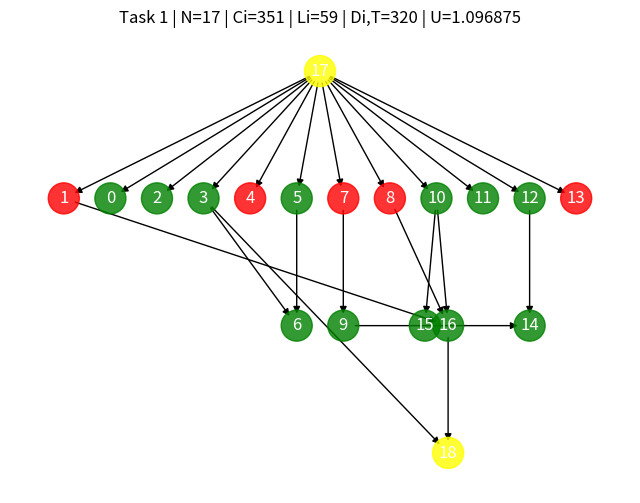
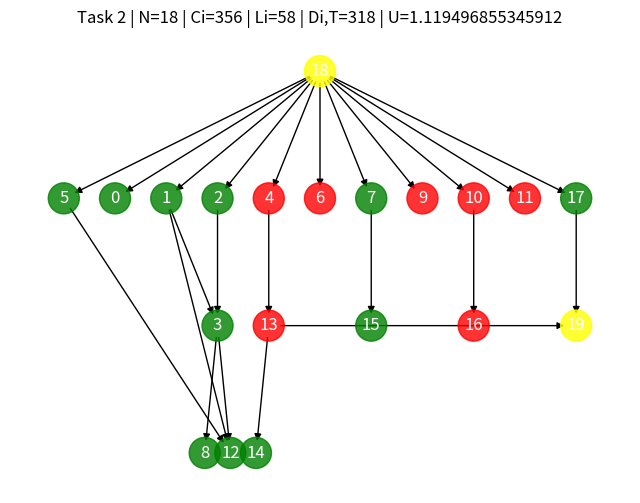
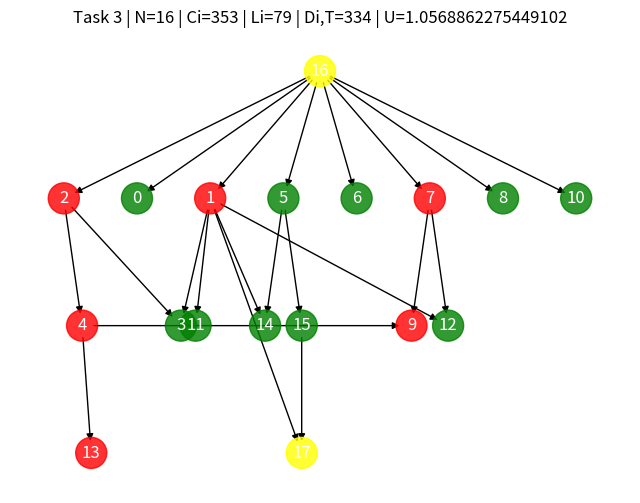
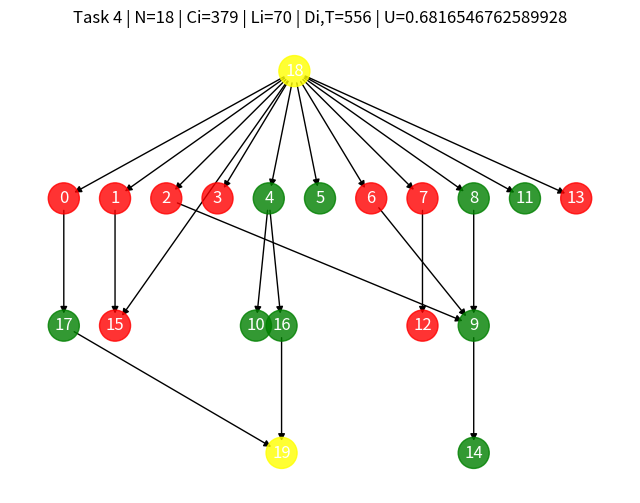
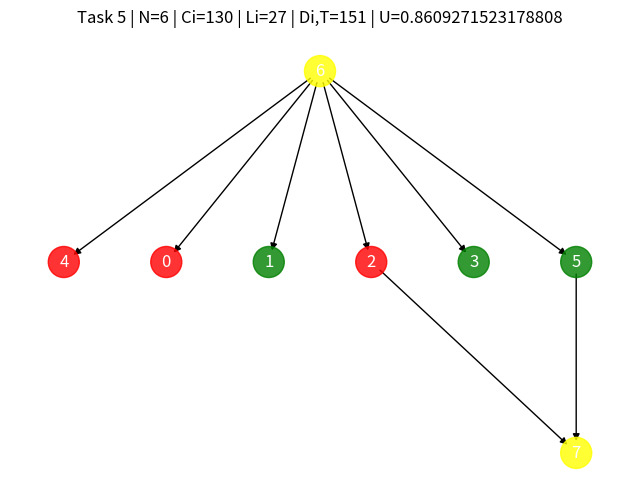
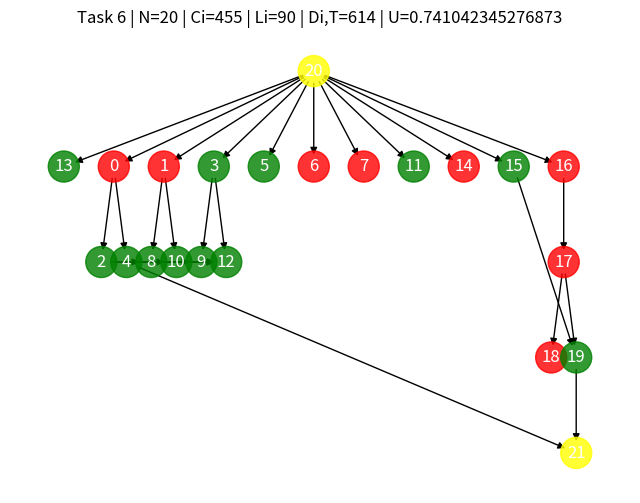
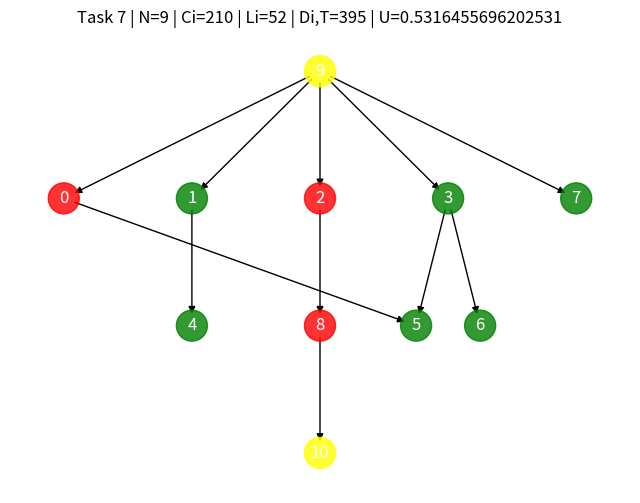
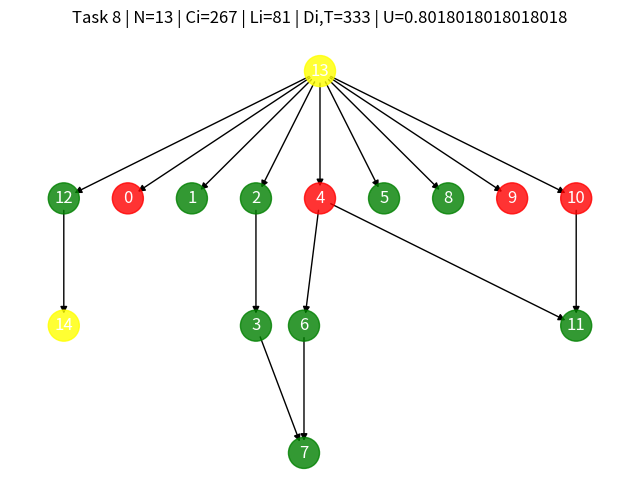
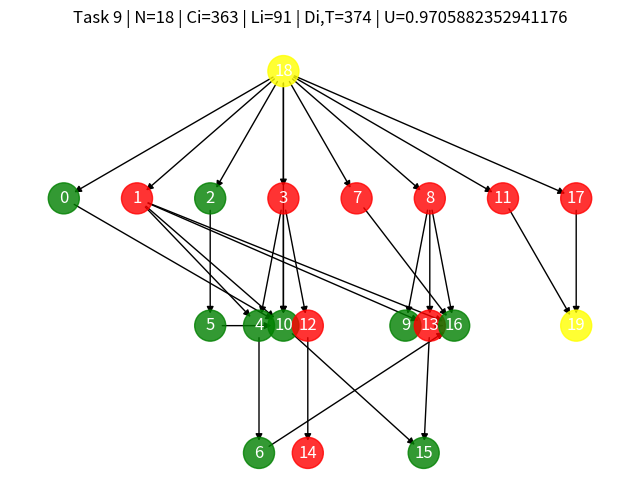
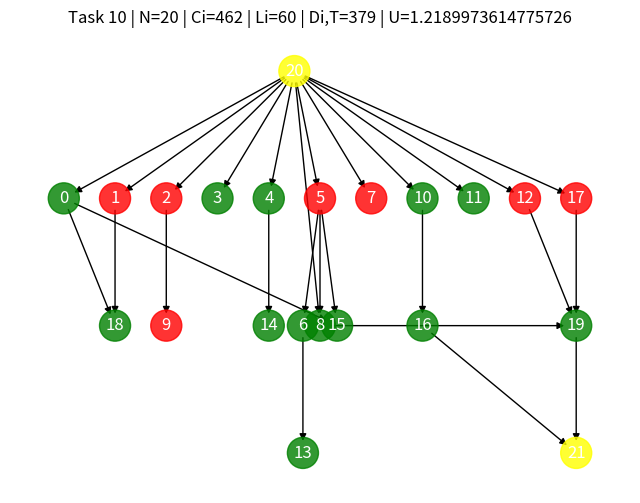

The matplotlib source for these figures, in order:
import random
import math
import networkx as nx
import matplotlib.pyplot as plt
import os
from collections import deque

# --------------------------------------------------------
# General Parameter Settings
# --------------------------------------------------------

NUM_TASKS = 10  # Number of tasks to generate
NODES_RANGE = (5, 20)  # Range for the number of intermediate nodes per task
WCET_RANGE = (13, 30)  # Range for the Worst-Case Execution Time (WCET) of nodes
P_EDGE = 0.1  # Probability of creating an edge using the Erdős–Rényi method
D_RATIO_RANGE = (0.125, 0.25)  # Range for the ratio of the critical path length to the deadline (for determining D_i)
RESOURCE_RANGE = (1, 6)  # Range for the number of shared resources
ACCESS_COUNT_RANGE = (1, 16)  # Range for the total number of accesses to each resource
ACCESS_LEN_RANGE = (5, 100)  # Range for the maximum access length (Critical Section)

HARD_SOFT_PROB = 0.4  # Probability of converting a node from Hard to Soft (if constraints are not violated)
CRITICAL_RATIOS = [1, 0.9, 0.8, 0.7, 0.6, 0.5, 0.4]  # Ratios of critical to non-critical nodes
OUTPUT_DIR = "graphs_output"  # Directory to save graph images

# Create the output directory if it does not exist
os.makedirs(OUTPUT_DIR, exist_ok=True)

# --------------------------------------------------------
# Helper Functions for Graph Construction and Parameter Calculation
# --------------------------------------------------------

def create_random_dag(num_inner, p):
    """
    Creates a random Directed Acyclic Graph (DAG) using NetworkX with num_inner intermediate nodes (0..num_inner-1).
    For each pair of nodes (u < v), a directed edge (u -> v) is added with probability p (forward direction).
    The function ensures that the resulting graph is acyclic and connected by ensuring there is a path from the source
    to the sink, and all intermediate nodes are reachable from the source and can reach the sink.

    Returns:
        G (nx.DiGraph): The generated DAG.
        node_types (dict): A dictionary mapping node IDs to their types ("Hard" or "Soft").
        ratio_crit (float): The ratio of critical nodes to total intermediate nodes.
    """
    total_nodes = num_inner + 2  # Including source and sink
    source_id = num_inner
    sink_id = num_inner + 1

    while True:
        G = nx.DiGraph()
        G.add_nodes_from(range(total_nodes))

        # 1) Node Types: Initialize all intermediate nodes as Soft by default; source and sink will have type None
        node_types = {n: None for n in range(total_nodes)}
        for n in range(num_inner):
            node_types[n] = "Soft"

        # 2) Determine the number of critical nodes based on a randomly selected ratio
        ratio_crit = random.choice(CRITICAL_RATIOS)  # Select a ratio from the predefined list
        ratio_crit /= (ratio_crit + 1)  # Normalize the ratio
        num_crit = round(ratio_crit * num_inner)  # Calculate the number of critical nodes

        # Randomly select the critical nodes from the intermediate nodes
        crit_nodes = set(random.sample(range(num_inner), num_crit)) if num_inner > 0 else set()

        # Assign "Hard" type to critical nodes
        for n in crit_nodes:
            node_types[n] = "Hard"

        # 3) Add edges between nodes based on the probability p, ensuring no constraints are violated
        for u in range(num_inner):
            for v in range(u + 1, num_inner):
                # Constraint: Do not add an edge if it would make a Soft node have a Hard child
                if random.random() < p and not (node_types[u] == "Soft" and node_types[v] == "Hard"):
                    G.add_edge(u, v)

        # 4) Ensure connectivity:
        # - Add edges from the source to at least one intermediate node.
        # - Add edges from at least one intermediate node to the sink.
        # - Ensure all intermediate nodes are reachable from the source and can reach the sink.

        if num_inner > 0:
            # Connect the source to at least one intermediate node
            source_target = random.randint(0, num_inner - 1)
            G.add_edge(source_id, source_target)

            # Connect at least one intermediate node to the sink
            sink_source = random.randint(0, num_inner - 1)
            G.add_edge(sink_source, sink_id)

            # Ensure all intermediate nodes are reachable from the source and can reach the sink
            for n in range(num_inner):
                if not nx.has_path(G, source_id, n):
                    # Add an edge from the source to this node
                    G.add_edge(source_id, n)
                # if not nx.has_path(G, n, sink_id):
                #     # Add an edge from this node to the sink
                #     G.add_edge(n, sink_id)

        # 5) Ensure the graph is acyclic by attempting a topological sort
        try:
            list(nx.topological_sort(G))
            return G, node_types, ratio_crit
        except nx.NetworkXUnfeasible:
            # If the graph contains a cycle, retry
            continue


def compute_longest_path_length_dag(G, wcet):
    """
    Computes the length of the longest path (critical path) in the DAG G using the WCET of each node.
    The algorithm performs a topological sort followed by dynamic programming to calculate the longest path.

    Args:
        G (nx.DiGraph): The input DAG.
        wcet (dict): A dictionary mapping node IDs to their WCET values.

    Returns:
        int: The length of the longest path in the DAG.
    """
    topo_order = list(nx.topological_sort(G))
    dp = {node: wcet[node] for node in G.nodes()}
    for u in topo_order:
        for v in G.successors(u):
            if dp[v] < dp[u] + wcet[v]:
                dp[v] = dp[u] + wcet[v]
    return max(dp.values()) if dp else 0


def generate_one_task(task_id):
    """
    Generates a single task represented as a DAG with intermediate nodes, a source, and a sink.
    The function performs the following steps:
      1) Generate the intermediate DAG using create_random_dag.
      2) Add source and sink nodes to the DAG.
      3) Assign "Hard" or "Soft" types to intermediate nodes while respecting constraints.
      4) Select a random ratio of critical nodes and designate them.
      5) Calculate C_i, L_i, D_i, T_i, and U_i parameters.
      6) Visualize and save the graph image using a tree-like layout.

    Args:
        task_id (int): The identifier for the task.

    Returns:
        dict: A dictionary containing all relevant information about the generated task.
    """
    # Number of intermediate nodes
    num_inner = random.randint(*NODES_RANGE)

    # Generate the intermediate DAG
    G_mid, node_types, ratio_crit = create_random_dag(num_inner, P_EDGE)

    # Define source and sink node IDs
    source_id = num_inner
    sink_id = num_inner + 1
    total_nodes = num_inner + 2  # Nodes: 0..(num_inner-1), source, sink

    # Create the final DAG including source and sink
    G = nx.DiGraph()
    G.add_nodes_from(range(total_nodes))
    # Copy edges from the intermediate DAG
    G.add_edges_from(G_mid.edges())

    # Add mandatory edges: source -> first intermediate node and last intermediate node -> sink
    if num_inner > 0:
        G.add_edge(source_id, 0)
        G.add_edge(num_inner - 1, sink_id)

    # 4) Assign WCET values
    wcet = {}
    for n in range(total_nodes):
        if n == source_id or n == sink_id:
            wcet[n] = 0  # Source and sink have zero execution time
        else:
            wcet[n] = random.randint(*WCET_RANGE)

    # Calculate C_i: Total execution time of intermediate nodes
    Ci = sum(wcet[n] for n in range(num_inner))

    # Compute the critical path length L_i
    Li = compute_longest_path_length_dag(G, wcet)

    # Determine D_i based on a random ratio from D_RATIO_RANGE
    ratio_d = random.uniform(*D_RATIO_RANGE)
    Di = int(Li / ratio_d) if ratio_d != 0 else Li

    Ti = Di  # Deadline is set to D_i
    Ui = Ci / Ti if Ti > 0 else float('inf')  # Utilization U_i

    # 5) Visualize and save the DAG with different colors for Hard/Soft/Source/Sink nodes
    # Use a hierarchical layout to shape the graph as a tree
    pos = hierarchy_pos(G, source_id)

    plt.figure(figsize=(8, 6))
    node_colors = []
    for n in G.nodes():
        if n == source_id or n == sink_id:
            node_colors.append("yellow")  # Source and sink nodes
        elif node_types.get(n, None) == "Hard":
            node_colors.append("red")  # Hard nodes
        elif node_types.get(n, None) == "Soft":
            node_colors.append("green")  # Soft nodes
        else:
            node_colors.append("gray")  # Undefined or other types

    nx.draw_networkx_nodes(G, pos, node_color=node_colors, node_size=500, alpha=0.8)
    nx.draw_networkx_edges(G, pos, edge_color='black', arrows=True)
    
    # Label nodes with their IDs
    labels_dict = {n: f"{n}" for n in G.nodes()}
    nx.draw_networkx_labels(G, pos, labels=labels_dict, font_color='white')

    plt.title(f"Task {task_id} | N={num_inner} | Ci={Ci} | Li={Li} | Di,T={Di} | U={Ui}")
    plt.axis('off')
    output_path = os.path.join(OUTPUT_DIR, f"dag_task_{task_id}.png")
    plt.savefig(output_path, dpi=150)
    plt.close()

    return {
        "task_id": task_id,
        "num_nodes": total_nodes,
        "edges": list(G.edges()),
        "node_types": node_types,
        "critical_ratio": ratio_crit,
        "wcet": wcet,
        "C": Ci,
        "L": Li,
        "D": Di,
        "T": Ti,
        "U": Ui
    }


def hierarchy_pos(G, root, width=1.0, vert_gap=0.2, vert_loc=0, xcenter=0.5):
    """
    Create a hierarchical layout for a tree-like DAG.

    Args:
        G (nx.DiGraph): The input graph.
        root (int): The root node of the tree.
        width (float): Horizontal space allocated for the layout.
        vert_gap (float): Vertical gap between levels.
        vert_loc (float): Vertical location of the root node.
        xcenter (float): Horizontal center of the layout.

    Returns:
        dict: A dictionary of positions keyed by node.
    """
    pos = {root: (xcenter, vert_loc)}
    neighbors = list(G.successors(root))
    if len(neighbors) != 0:
        dx = width / len(neighbors)
        nextx = xcenter - width / 2 - dx / 2
        for neighbor in neighbors:
            nextx += dx
            pos.update(hierarchy_pos(G, neighbor, width=dx, vert_gap=vert_gap, vert_loc=vert_loc - vert_gap, xcenter=nextx))
    return pos

def generate_resources(num_tasks):
    """
    Generates shared resources and determines their attributes:
      - Assign a random value within RESOURCE_RANGE for the number of resources.
      - For each resource, determine the maximum access length within ACCESS_LEN_RANGE.
      - Assign the total number of accesses within ACCESS_COUNT_RANGE.
      - Distribute these accesses randomly among the tasks.

    Args:
        num_tasks (int): The number of tasks among which accesses are distributed.

    Returns:
        tuple: A tuple containing the number of resources and a list of dictionaries with resource information.
    """
    n_r = random.randint(*RESOURCE_RANGE)
    resources_info = []
    for r_id in range(n_r):
        max_len = random.randint(*ACCESS_LEN_RANGE)
        total_acc = random.randint(*ACCESS_COUNT_RANGE)

        # Distribute total_acc accesses randomly among the tasks
        distribution = [0] * num_tasks
        remain = total_acc
        for i in range(num_tasks - 1):
            if remain <= 0:
                break
            pick = random.randint(0, remain)
            distribution[i] = pick
            remain -= pick
        distribution[-1] += remain  # Assign the remaining accesses to the last task

        resources_info.append({
            "resource_id": r_id + 1,
            "max_access_length": max_len,
            "total_accesses": total_acc,
            "distribution": distribution
        })

    return n_r, resources_info


def compute_processors_federated(tasks):
    """
    Calculates the number of processors required using Federated Scheduling.
      - If U_i > 1, calculate m_i = ceil((C_i - L_i) / (D_i - L_i))
      - If U_i <= 1, assign a dedicated processor

    Args:
        tasks (list): A list of task dictionaries.

    Returns:
        int: The total number of processors required.
    """
    total = 0
    for t in tasks:
        Ui = t["U"]
        Ci = t["C"]
        Li = t["L"]
        Di = t["D"]
        if Ui > 1:
            denom = (Di - Li) if (Di - Li) > 0 else 1  # Avoid division by zero
            top = (Ci - Li)
            m_i = math.ceil(top / denom)
            if m_i < 1:
                m_i = 1  # Ensure at least one processor
            total += m_i
        else:
            total += 1  # Dedicated processor for tasks with U_i <= 1
    return total

def federated_output(tasks, resources_info, n_r):
    # 2) Calculate total utilization
    U_sum = sum(t["U"] for t in tasks)
    # Generate a random number between 0.1 and 1 for U_norm
    U_norm = random.uniform(0.1, 1)
    m_simple = math.ceil(U_sum/U_norm)

    # 5) Calculate the number of processors using Federated Scheduling
    m_fed = compute_processors_federated(tasks)

    # 6) Display the results
    print("==================================================")
    print(" Task and Resource Generation (Phase One) ")
    print("==================================================")

    for t in tasks:
        print(f"\n--- Task tau_{t['task_id']} ---")
        print(f" • Total number of nodes (including source and sink): {t['num_nodes']}")
        print(f" • Ratio of critical nodes: {t['critical_ratio']:.2f}")
        # print(" • Nodes (ID -> WCET, Type):")
        # for n in range(t['num_nodes']):
        #     wc = t['wcet'][n]
        #     tp = t['node_types'][n]
        #     print(f"    - {n}: c={wc}, type={tp}")
        # print(f" • Edges: {t['edges']}")
        print(f" • C{t['task_id']} = {t['C']}")
        print(f" • L{t['task_id']} = {t['L']}")
        print(f" • D{t['task_id']} = {t['D']}")
        print(f" • T{t['task_id']} = {t['T']}")
        print(f" • U{t['task_id']} = {t['U']:.3f}")
        png_path = os.path.join(OUTPUT_DIR, f"dag_task_{t['task_id']}.png")
        print(f" -> Graph image saved at: {png_path}")

    print("--------------------------------------------------")
    print(f" • Total Utilization of Tasks (UΣ) = {U_sum:.3f}")
    print("--------------------------------------------------")

    print("\n==================================================")
    print(" Shared Resources ")
    print("==================================================")
    print(f" • Number of resources (n_r) = {n_r}")
    for r in resources_info:
        dist_str = ", ".join([f"tau_{idx + 1}={val}" for idx, val in enumerate(r['distribution'])])
        print(f"  - Resource l_{r['resource_id']}:")
        print(f"      Maximum Access Length = {r['max_access_length']}")
        print(f"      Total Number of Accesses = {r['total_accesses']}")
        print(f"      Access Distribution among Tasks: {dist_str}")

    print("\n==================================================")
    print(" Required Number of Processors ")
    print("==================================================")
    print(f" • Based on Total Utilization: m = ceil(UΣ) = {m_simple}")
    print(f" • Based on Federated Scheduling: m = {m_fed}")
    print("==================================================")
    if m_fed <= m_simple:
        print("The tasks are schedulable under Federated Scheduling.")
    else:
        print("The tasks are not schedulable under Federated Scheduling.")
    print("==================================================")
    return m_fed, m_simple

# --------------------------------------------------------
# 2) Data Structures for POMIP
# --------------------------------------------------------

class GlobalQueue:
    """
    One global queue GQ_q per resource q. Policy can be "FIFO" or "FPC" (first-path-critical).
    """
    def __init__(self, resource_id, policy="FIFO"):
        self.resource_id = resource_id
        self.policy = policy
        self.queue = deque()
    
    def enqueue(self, node_info):
        """
        node_info: {
          "node_id": int,
          "task_id": int,
          "arrival_time": int,
          "on_critical_path": bool,
          "is_critical_node": bool,
        }
        """
        self.queue.append(node_info)
        if self.policy == "FPC":
            self._sort_by_critical_path()
    
    def _sort_by_critical_path(self):
        # Put 'on_critical_path' = True at front (FIFO among themselves), then the others
        # Tie-break by arrival_time
        def priority(item):
            return (not item["on_critical_path"], item["arrival_time"])
        sorted_list = sorted(self.queue, key=priority)
        self.queue = deque(sorted_list)
    
    def pop_front(self):
        if self.queue:
            return self.queue.popleft()
        return None

    def front(self):
        return self.queue[0] if self.queue else None
    
    def remove(self, node_id, task_id):
        for i, item in enumerate(self.queue):
            if item["node_id"] == node_id and item["task_id"] == task_id:
                del self.queue[i]
                break
    
    def is_empty(self):
        return len(self.queue) == 0


def request_resource(tid, nid, rid, current_time, local_queues, global_queues, node_states):
    """
    Node (tid, nid) requests resource rid.
    1) Enqueue in local queue FQ_{rid, tid} if not present.
    2) If it's at the head of that local queue, it tries to enqueue in GQ_rid.
    3) If it becomes head of GQ_rid, it locks the resource => in_critical_section = True.
    """
    # 1) local queue
    if nid not in local_queues[(tid, rid)]:
        local_queues[(tid, rid)].append(nid)
        node_states[(tid, nid)]["arrival_time_resource"] = current_time
    
    # 2) check if at head
    if local_queues[(tid, rid)][0] == nid:
        # enqueue in global queue
        gq_item = {
            "node_id": nid,
            "task_id": tid,
            "arrival_time": node_states[(tid, nid)]["arrival_time_resource"],
            "on_critical_path": node_states[(tid, nid)]["on_critical_path"],
            "is_critical_node": node_states[(tid, nid)]["is_critical_node"]
        }
        global_queues[rid].enqueue(gq_item)

        # check if at head of GQ
        front_item = global_queues[rid].front()
        if front_item and front_item["node_id"] == nid and front_item["task_id"] == tid:
            # lock resource
            node_states[(tid, nid)]["locked_resource"] = rid
            node_states[(tid, nid)]["in_critical_section"] = True


def release_resource(tid, nid, rid, local_queues, global_queues, node_states, current_time):
    """
    Node (tid, nid) releases resource rid after finishing critical section.
    Remove from GQ_rid and FQ_{rid, tid}. Then if FQ_{rid, tid} not empty,
    that head tries to join GQ_rid.
    """
    global_queues[rid].remove(nid, tid)

    fq = local_queues[(tid, rid)]
    # remove from local queue
    if fq and fq[0] == nid:
        fq.popleft()
    else:
        if nid in fq:
            fq.remove(nid)

    # clear node state
    node_states[(tid, nid)]["locked_resource"] = None
    node_states[(tid, nid)]["in_critical_section"] = False
    node_states[(tid, nid)]["requesting_resource"] = None

    # let next head in FQ_{rid, tid} attempt to join GQ
    if len(fq) > 0:
        new_head = fq[0]
        request_resource(tid, new_head, rid, current_time, local_queues, global_queues, node_states)


def attempt_preemption(cluster_cpus, candidate_node, node_states):
    """
    Try to place 'candidate_node' on an available CPU in the cluster.
    If no CPU is free, try preempting a non-critical node that is in normal section.
    Return index of CPU if success, else None.
    """
    # candidate_node is (tid, nid)
    for idx, occupant in enumerate(cluster_cpus):
        if occupant is None:
            return idx  # free CPU found

    # no free CPU => see if we can preempt
    # if candidate is critical, it can preempt a non-critical occupant that is not in a critical section
    (ctid, cnid) = candidate_node
    if node_states[(ctid, cnid)]["is_critical_node"]:
        for idx, occupant in enumerate(cluster_cpus):
            if occupant is not None:
                (otid, onid) = occupant
                if (not node_states[(otid, onid)]["in_critical_section"]
                    and (not node_states[(otid, onid)]["is_critical_node"])):  
                    # occupant is non-critical node in normal section => preempt
                    return idx
    return None


def try_migration_if_blocked(tid, nid, locked_resource, clusters, node_states, local_queues, current_time):
    """
    If node (tid, nid) locked 'locked_resource' but cannot run on its home cluster,
    attempt to migrate to another cluster that also is blocked on locked_resource.
    """
    home_cluster_id = tid  # in a federated approach, cluster i = task i
    for other_task_id, cluster_cpus in enumerate(clusters):
        if other_task_id == home_cluster_id:
            continue
        # see if that task is also blocked on locked_resource => local_queues[(other_task_id, locked_resource)] not empty
        if len(local_queues.get((other_task_id, locked_resource), [])) > 0:
            # attempt preemption or find free CPU
            cpu_idx = attempt_preemption(cluster_cpus, (tid, nid), node_states)
            if cpu_idx is not None:
                # MIGRATE
                # preempt occupant if needed
                occupant = cluster_cpus[cpu_idx]
                if occupant is not None:
                    cluster_cpus[cpu_idx] = None  # or push occupant to some "ready queue"
                cluster_cpus[cpu_idx] = (tid, nid)
                return True
    return False


# --------------------------------------------------------
# 3) POMIP Scheduler (Time-Stepped Prototype)
# --------------------------------------------------------

def schedule_with_pomip(tasks, resources_info, policy="FIFO", time_limit=1000):
    """
    1) Build one global queue GQ_q per resource with given 'policy'.
    2) Build local queues FQ_{q,i}.
    3) Build node_states for each node (tid, node_id).
    4) Create cluster_state = for each task i, a list of CPU slots (federated approach).
    5) Step through time. On each step, assign nodes to free CPUs or attempt preemption,
       handle resource requests, handle critical sections, release resources, etc.
    """
    # 1) Global queues
    global_queues = {}
    all_resource_ids = []
    for r in resources_info:
        rid = r["resource_id"]
        all_resource_ids.append(rid)
        global_queues[rid] = GlobalQueue(rid, policy=policy)

    # 2) Local queues
    local_queues = {}
    for t in tasks:
        tid = t["task_id"]
        for r in all_resource_ids:
            local_queues[(tid, r)] = deque()

    # 3) Build node states
    node_states = {}
    for t in tasks:
        tid = t["task_id"]
        Di  = t["D"]
        for n in range(t["num_nodes"]):
            wc = t["wcet"][n]
            if wc <= 0:
                continue
            # For demonstration, we treat each node as if it needs resource_id=1 if it's a "Hard" node 
            # (just a simple example). You can adapt it to the actual resource usage from distribution, etc.
            needed_resource = None
            if t["node_types"][n] == "Hard":
                needed_resource = 1  # say resource #1 is used by Hard nodes
            node_states[(tid, n)] = {
                "remaining_time": wc,
                "deadline": Di,
                "is_critical_node": (t["node_types"][n] == "Hard"),
                "on_critical_path": (t["node_types"][n] == "Hard"),  # or some other condition
                "locked_resource": None,
                "in_critical_section": False,
                "requesting_resource": needed_resource,  # if it needs a resource
                "arrival_time_resource": 0,
                "completed": False
            }

    # 4) Create cluster_state => federated => each task i has M_i=1 CPU for simplicity
    #    Or you can do the full compute_processors_federated.
    cluster_state = []
    for i, t in enumerate(tasks):
        # simple assumption: each task has 1 CPU
        cluster_state.append([None])  # one CPU slot

    # 5) Time-stepped scheduling
    time = 0
    schedulable = True

    while time < time_limit:
        # Check if all done
        if all(st["completed"] for st in node_states.values()):
            break

        # For each cluster i (task i):
        for i, cpus in enumerate(cluster_state):
            for cpu_idx, occupant in enumerate(cpus):
                if occupant is None:
                    # CPU is free -> pick a node from task i that is ready to run
                    candidate = pick_node_to_run(i, node_states, tasks)
                    if candidate is not None:
                        (tid, nid) = candidate
                        # attempt to place (tid, nid)
                        cpus[cpu_idx] = (tid, nid)
                else:
                    # occupant is running -> check if it needs to request or is in critical sec
                    (tid, nid) = occupant
                    st = node_states[(tid, nid)]
                    
                    # If it is about to request resource
                    if st["requesting_resource"] and not st["in_critical_section"]:
                        # Attempt lock
                        rneeded = st["requesting_resource"]
                        request_resource(tid, nid, rneeded, time, local_queues, global_queues, node_states)
                        if not st["in_critical_section"]:
                            # blocked => occupant yields CPU
                            cpus[cpu_idx] = None
                            # if it's critical, attempt migration
                            if st["is_critical_node"]:
                                success = try_migration_if_blocked(tid, nid, rneeded,
                                                                   cluster_state, node_states,
                                                                   local_queues, time)
                            continue  # go next CPU

                    # If occupant is in critical section or normal section
                    st["remaining_time"] -= 1
                    if st["remaining_time"] <= 0:
                        # finished node
                        if st["in_critical_section"]:
                            # release resource
                            rid = st["locked_resource"]
                            release_resource(tid, nid, rid, local_queues, global_queues, node_states, time)
                        st["completed"] = True
                        cpus[cpu_idx] = None
                    else:
                        # if it's in critical section => non-preemptable
                        # if it's normal and is critical node => can be preempted by an even more urgent node
                        # We'll keep it simple here and do nothing
                        pass

        # Check deadlines for critical nodes
        for (tid, nid), st in node_states.items():
            if st["is_critical_node"] and not st["completed"]:
                if time >= st["deadline"]:
                    schedulable = False
                    break
        if not schedulable:
            break

        time += 1

    # Possibly compute QoS for non-critical nodes, etc.
    # For now, we just return if any critical missed
    return {
        "schedulable": schedulable,
        "finish_time": time
    }


def pick_node_to_run(cluster_id, node_states, tasks):
    """
    Very simple function: pick any incomplete node from task cluster_id
    that is not currently in a critical section blocked state.
    Priority to critical nodes first, then non-critical.
    This is extremely simplified; you might want to check if it's truly 'runnable'
    (all predecessors finished, no resource block, etc.).
    """
    tid = tasks[cluster_id]["task_id"]
    candidates = []
    for (t_i, n_i), st in node_states.items():
        if t_i == tid and not st["completed"]:
            # If it's not locked in a waiting queue, or we haven't enforced DAG precedence:
            # We just say it's "runnable."
            candidates.append((n_i, st))

    # Sort: critical first
    crit = [ (n_i, st) for (n_i, st) in candidates if st["is_critical_node"] and not st["in_critical_section"] ]
    noncrit = [ (n_i, st) for (n_i, st) in candidates if not st["is_critical_node"] ]

    if crit:
        return (tid, crit[0][0])
    elif noncrit:
        return (tid, noncrit[0][0])
    else:
        return None


# --------------------------------------------------------
# Main Function
# --------------------------------------------------------

def main():
    random.seed(0)

    # 1) Generate tasks
    tasks = []
    for i in range(NUM_TASKS):
        t_info = generate_one_task(i + 1)
        tasks.append(t_info)

    # 2) Generate shared resources
    n_r, resources_info = generate_resources(NUM_TASKS)

    m_fed, m_simple = federated_output(tasks, resources_info, n_r)

    # 3) Run POMIP with FIFO policy
    fifo_result = schedule_with_pomip(tasks, resources_info, policy="FIFO", time_limit=2000)

    # 4) Run POMIP with FPC (first-path-critical) policy
    fpc_result = schedule_with_pomip(tasks, resources_info, policy="FPC", time_limit=2000)

    # 5) Print results
    print("======== POMIP with FIFO ========")
    print("Schedulable?", fifo_result["schedulable"])
    print("Finish time:", fifo_result["finish_time"])

    print("======== POMIP with FPC  ========")
    print("Schedulable?", fpc_result["schedulable"])
    print("Finish time:", fpc_result["finish_time"])
    

if __name__ == "__main__":
    main()
